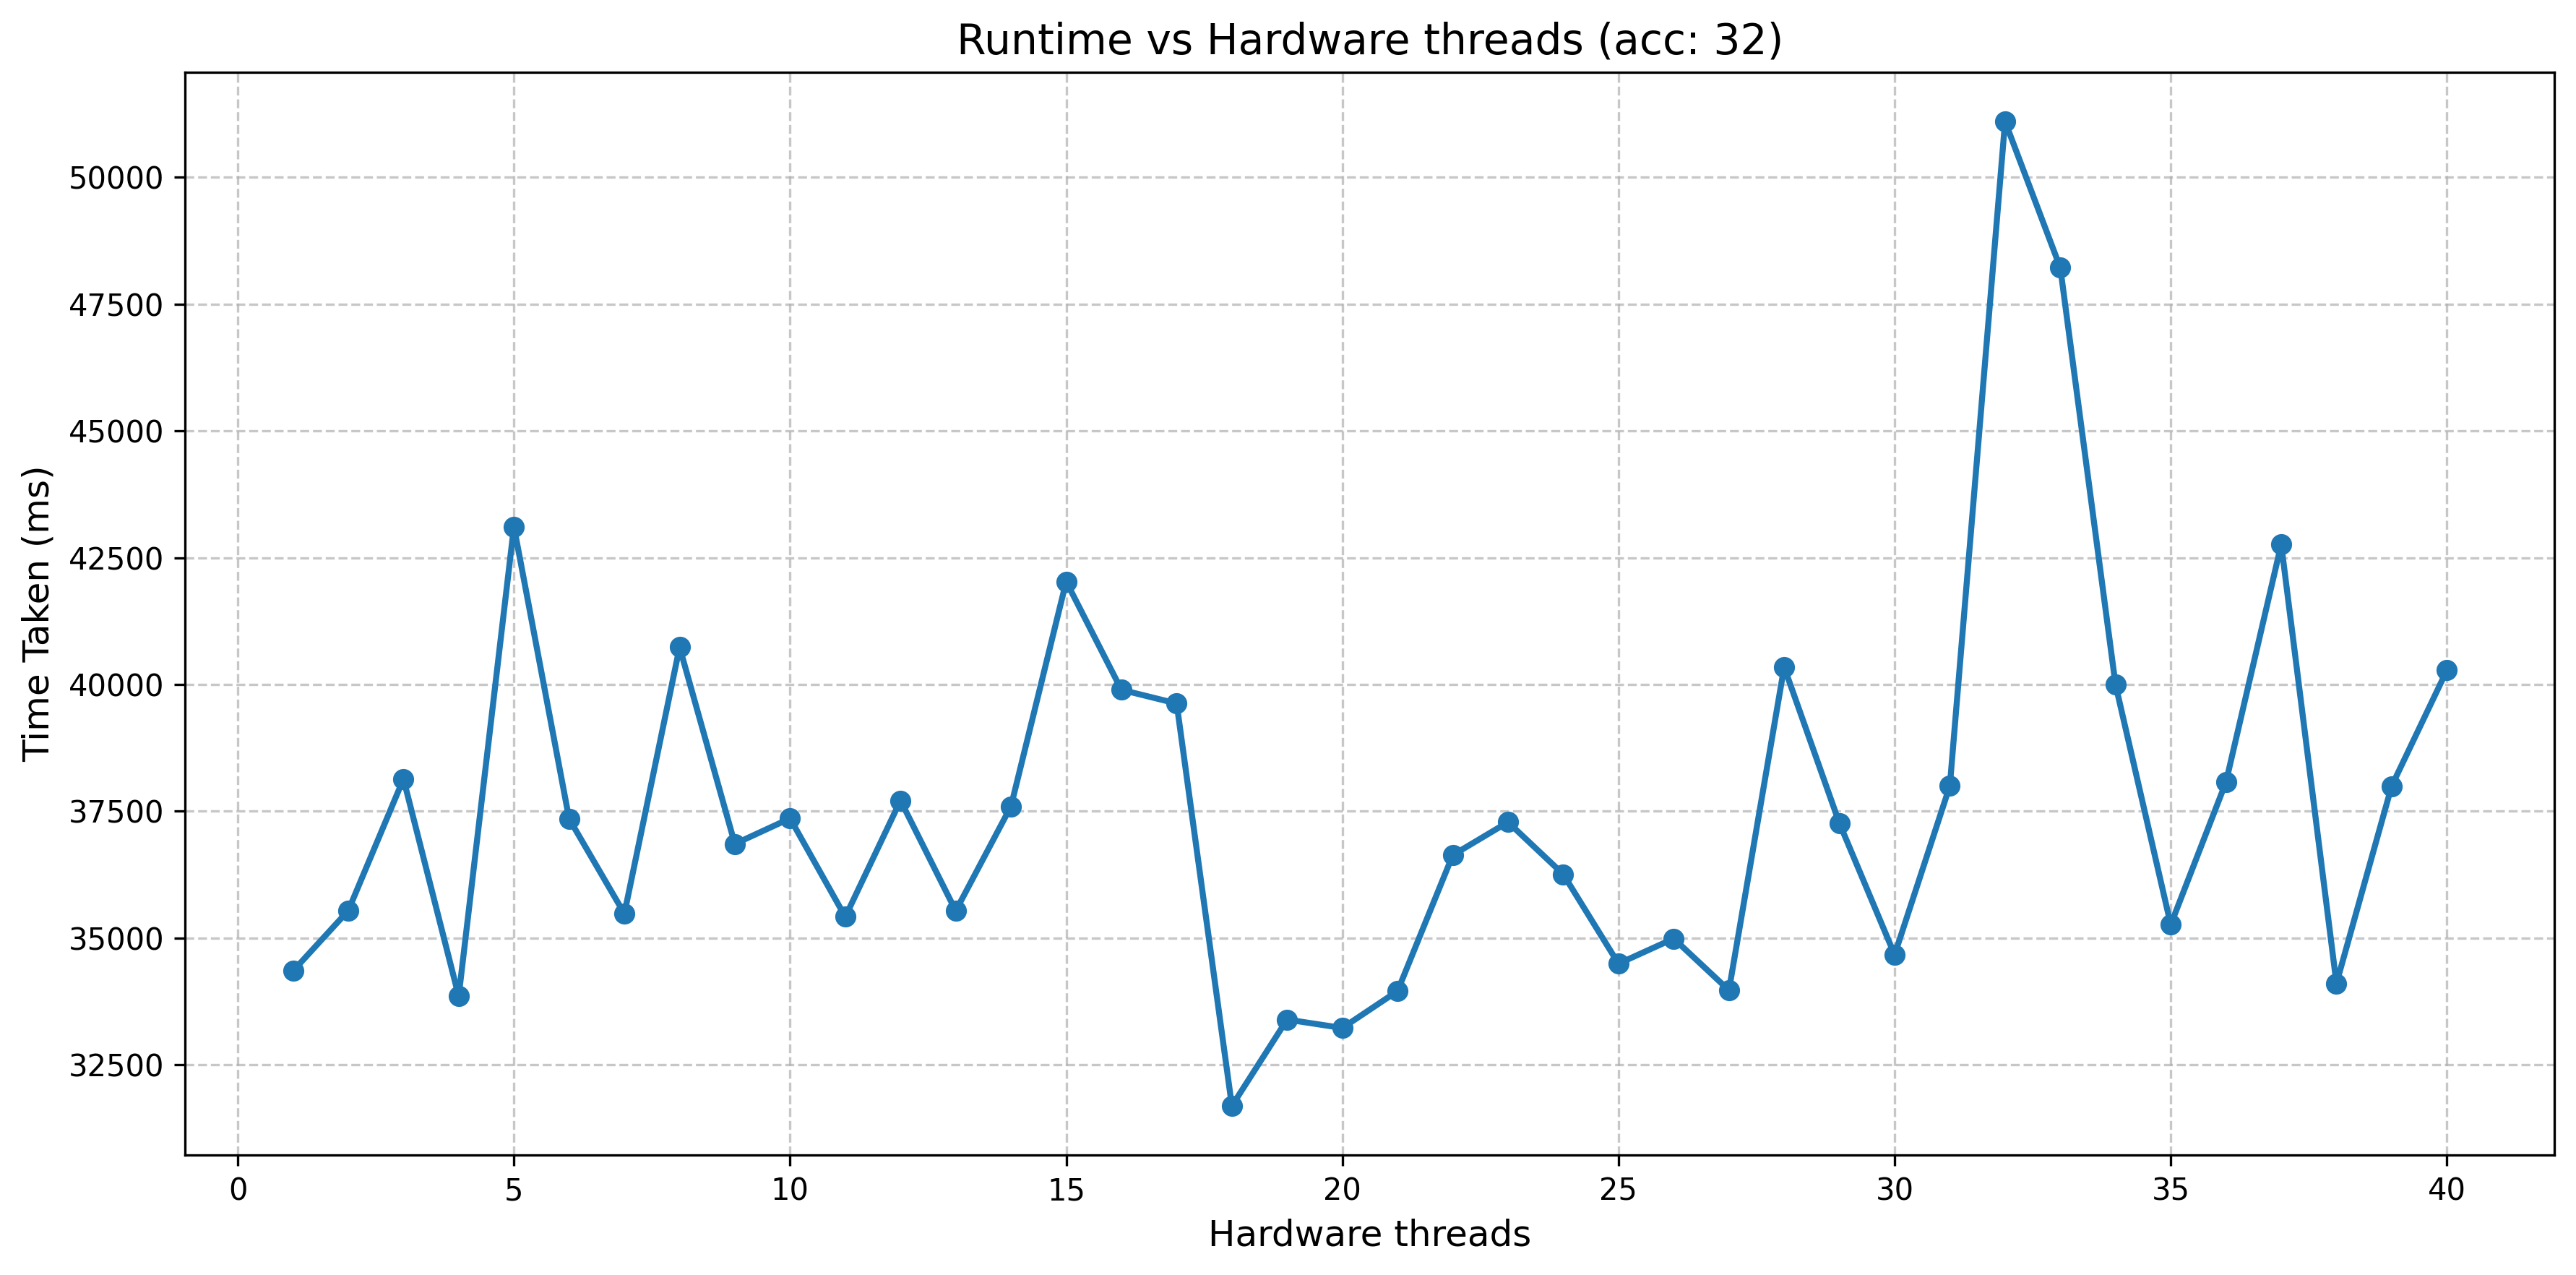

Data behind this chart, as committed beside it:
cores, time
1, 34349
2, 35538
3, 38136
4, 33852
5, 43111
6, 37349
7, 35480
8, 40734
9, 36855
10, 37358
11, 35417
12, 37711
13, 35535
14, 37596
15, 42029
16, 39894
17, 39624
18, 31688
19, 33391
20, 33225
21, 33953
22, 36635
23, 37284
24, 36257
25, 34493
26, 34988
27, 33969
28, 40341
29, 37264
30, 34669
31, 38000
32, 51101
33, 48217
34, 39995
35, 35262
36, 38075
37, 42762
38, 34104
39, 37996
40, 40279
